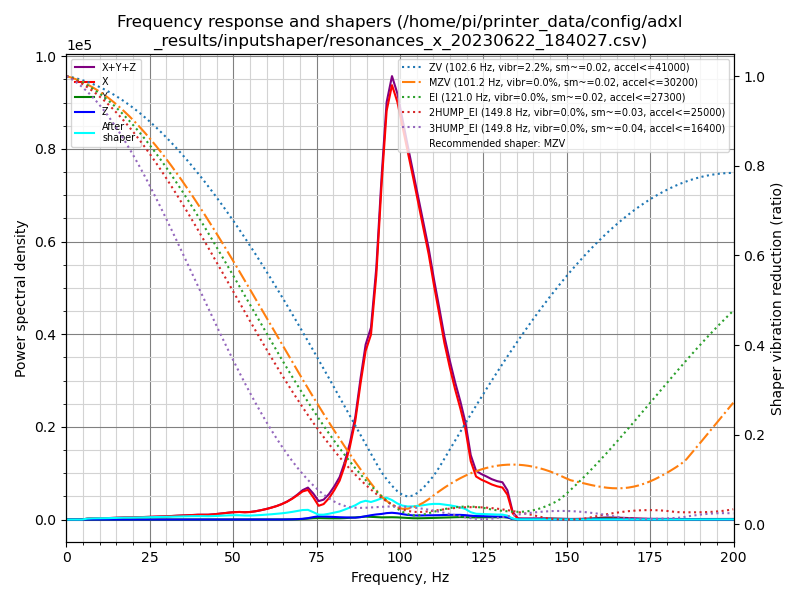

Values plotted in this chart, from the file beside it:
freq, psd_x, psd_y, psd_z, psd_xyz
0.0, 1.164e+03, 3.096e+01, 4.153e+01, 1.236e+03
1.6, 6.713e+02, 6.000e+01, 6.897e+01, 8.002e+02
3.1, 4.606e+01, 5.324e+01, 4.959e+01, 1.489e+02
4.7, 3.782e+02, 5.156e+01, 4.655e+01, 4.763e+02
6.3, 1.230e+03, 5.220e+01, 5.017e+01, 1.332e+03
7.9, 2.043e+03, 5.917e+01, 5.413e+01, 2.156e+03
9.4, 2.599e+03, 5.801e+01, 5.142e+01, 2.708e+03
11.0, 2.972e+03, 5.962e+01, 4.694e+01, 3.079e+03
12.6, 4.010e+03, 5.714e+01, 4.150e+01, 4.109e+03
14.2, 5.139e+03, 5.194e+01, 4.549e+01, 5.237e+03
15.7, 6.438e+03, 5.119e+01, 5.058e+01, 6.540e+03
17.3, 7.630e+03, 7.487e+01, 5.578e+01, 7.760e+03
18.9, 8.393e+03, 1.047e+02, 5.709e+01, 8.555e+03
20.5, 9.797e+03, 8.893e+01, 6.041e+01, 9.947e+03
22.0, 1.153e+04, 8.614e+01, 7.816e+01, 1.169e+04
23.6, 1.307e+04, 9.107e+01, 1.258e+02, 1.328e+04
25.2, 1.417e+04, 8.561e+01, 1.751e+02, 1.443e+04
26.8, 1.613e+04, 8.221e+01, 1.756e+02, 1.639e+04
28.3, 1.846e+04, 8.763e+01, 1.486e+02, 1.870e+04
29.9, 2.082e+04, 7.218e+01, 1.439e+02, 2.104e+04
31.5, 2.408e+04, 5.887e+01, 1.596e+02, 2.429e+04
33.1, 2.720e+04, 5.544e+01, 2.330e+02, 2.749e+04
34.6, 2.967e+04, 5.131e+01, 3.531e+02, 3.007e+04
36.2, 3.310e+04, 5.344e+01, 4.096e+02, 3.356e+04
37.8, 3.714e+04, 5.294e+01, 3.669e+02, 3.756e+04
39.4, 4.054e+04, 5.346e+01, 2.990e+02, 4.089e+04
40.9, 4.266e+04, 5.696e+01, 2.687e+02, 4.299e+04
42.5, 4.409e+04, 5.975e+01, 2.400e+02, 4.439e+04
44.1, 4.965e+04, 6.231e+01, 2.037e+02, 4.992e+04
45.7, 5.691e+04, 6.323e+01, 2.239e+02, 5.720e+04
47.2, 6.450e+04, 5.751e+01, 2.997e+02, 6.486e+04
48.8, 7.328e+04, 6.061e+01, 3.273e+02, 7.367e+04
50.4, 8.064e+04, 5.632e+01, 3.071e+02, 8.100e+04
51.9, 8.493e+04, 6.914e+01, 2.828e+02, 8.528e+04
53.5, 8.446e+04, 1.136e+02, 2.958e+02, 8.486e+04
55.1, 8.988e+04, 1.712e+02, 3.887e+02, 9.044e+04
56.7, 1.013e+05, 2.352e+02, 5.135e+02, 1.021e+05
58.2, 1.161e+05, 2.981e+02, 5.644e+02, 1.169e+05
59.8, 1.347e+05, 3.423e+02, 5.218e+02, 1.356e+05
61.4, 1.574e+05, 4.012e+02, 4.437e+02, 1.582e+05
63.0, 1.831e+05, 5.895e+02, 5.129e+02, 1.842e+05
64.5, 2.134e+05, 8.379e+02, 8.527e+02, 2.151e+05
66.1, 2.534e+05, 1.236e+03, 1.620e+03, 2.562e+05
67.7, 3.044e+05, 2.092e+03, 3.173e+03, 3.096e+05
69.3, 3.659e+05, 4.141e+03, 6.247e+03, 3.763e+05
70.8, 4.298e+05, 8.060e+03, 1.198e+04, 4.499e+05
72.4, 4.644e+05, 1.420e+04, 2.183e+04, 5.004e+05
74.0, 3.561e+05, 2.129e+04, 3.893e+04, 4.163e+05
75.6, 2.251e+05, 2.396e+04, 5.253e+04, 3.016e+05
77.1, 2.578e+05, 2.230e+04, 5.107e+04, 3.312e+05
78.7, 3.630e+05, 2.160e+04, 4.798e+04, 4.325e+05
80.3, 5.106e+05, 2.143e+04, 4.427e+04, 5.763e+05
81.9, 6.885e+05, 2.227e+04, 4.098e+04, 7.517e+05
83.4, 9.629e+05, 2.602e+04, 3.931e+04, 1.028e+06
85.0, 1.343e+06, 3.230e+04, 3.652e+04, 1.411e+06
86.6, 1.845e+06, 3.935e+04, 3.523e+04, 1.919e+06
88.2, 2.606e+06, 4.953e+04, 4.619e+04, 2.702e+06
89.7, 3.270e+06, 5.726e+04, 6.478e+04, 3.392e+06
91.3, 3.648e+06, 5.282e+04, 8.554e+04, 3.787e+06
92.9, 4.907e+06, 4.770e+04, 1.021e+05, 5.057e+06
... 68 more rows
